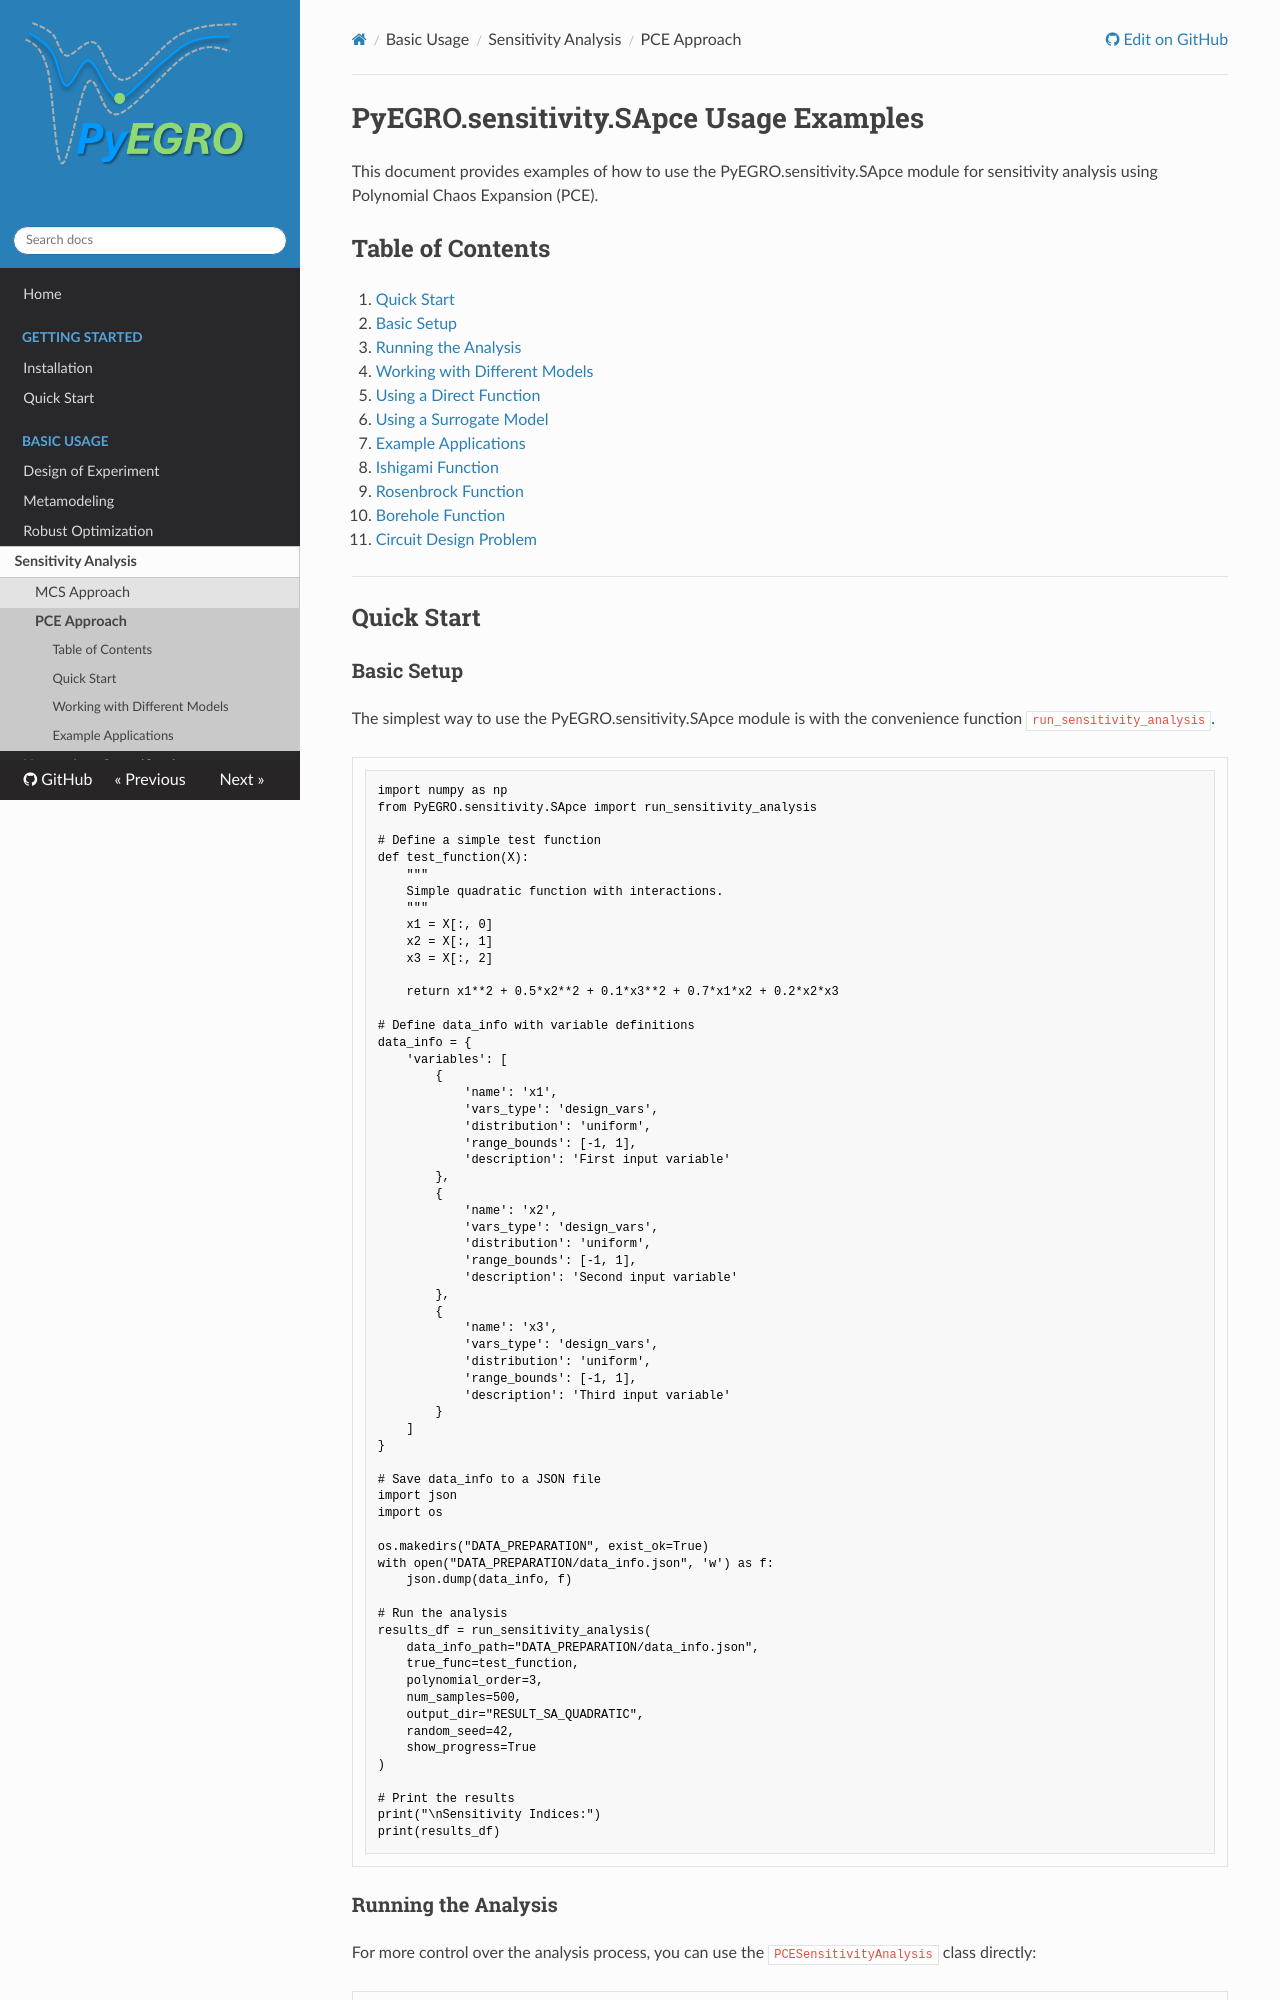

repository: twanglom/PyEGRO · page: basic-usage/sensitivity/approach-pce/sapce_examples/index.html · generator: mkdocs

# PyEGRO.sensitivity.SApce Usage Examples

This document provides examples of how to use the PyEGRO.sensitivity.SApce module for sensitivity analysis using Polynomial Chaos Expansion (PCE).

## Table of Contents

1. [Quick Start](#quick-start)
   - [Basic Setup](#basic-setup)
   - [Running the Analysis](#running-the-analysis)
2. [Working with Different Models](#working-with-different-models)
   - [Using a Direct Function](#using-a-direct-function)
   - [Using a Surrogate Model](#using-a-surrogate-model)
3. [Example Applications](#example-applications)
   - [Ishigami Function](#ishigami-function)
   - [Rosenbrock Function](#rosenbrock-function)
   - [Borehole Function](#borehole-function)
   - [Circuit Design Problem](#circuit-design-problem)

---

## Quick Start

### Basic Setup

The simplest way to use the PyEGRO.sensitivity.SApce module is with the convenience function `run_sensitivity_analysis`.

```python
import numpy as np
from PyEGRO.sensitivity.SApce import run_sensitivity_analysis

# Define a simple test function
def test_function(X):
    """
    Simple quadratic function with interactions.
    """
    x1 = X[:, 0]
    x2 = X[:, 1]
    x3 = X[:, 2]
    
    return x1**2 + 0.5*x2**2 + 0.1*x3**2 + 0.7*x1*x2 + 0.2*x2*x3
    
# Define data_info with variable definitions
data_info = {
    'variables': [
        {
            'name': 'x1',
            'vars_type': 'design_vars',
            'distribution': 'uniform',
            'range_bounds': [-1, 1],
            'description': 'First input variable'
        },
        {
            'name': 'x2',
            'vars_type': 'design_vars',
            'distribution': 'uniform',
            'range_bounds': [-1, 1],
            'description': 'Second input variable'
        },
        {
            'name': 'x3',
            'vars_type': 'design_vars',
            'distribution': 'uniform',
            'range_bounds': [-1, 1],
            'description': 'Third input variable'
        }
    ]
}

# Save data_info to a JSON file
import json
import os

os.makedirs("DATA_PREPARATION", exist_ok=True)
with open("DATA_PREPARATION/data_info.json", 'w') as f:
    json.dump(data_info, f)

# Run the analysis
results_df = run_sensitivity_analysis(
    data_info_path="DATA_PREPARATION/data_info.json",
    true_func=test_function,
    polynomial_order=3,
    num_samples=500,
    output_dir="RESULT_SA_QUADRATIC",
    random_seed=42,
    show_progress=True
)

# Print the results
print("\nSensitivity Indices:")
print(results_df)
```
